Image classification data set "California" (aashigoyal210900/wildfire_cnn on GitHub). Class labels (2): no wildfire, wildfire.

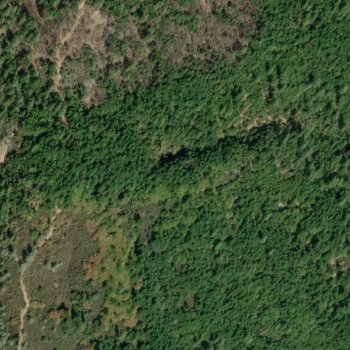
Label: wildfire

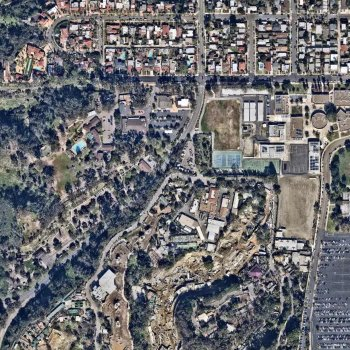
Label: no wildfire

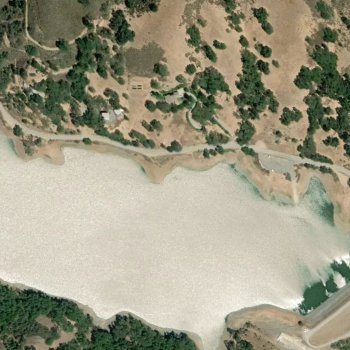
Label: wildfire

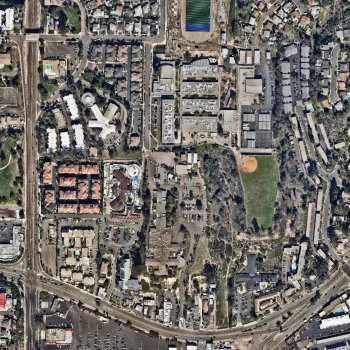
Label: no wildfire

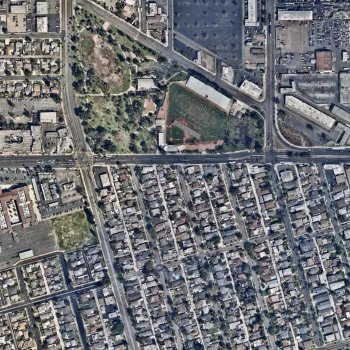
Label: no wildfire

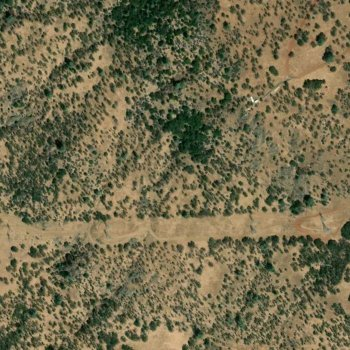
Label: wildfire
